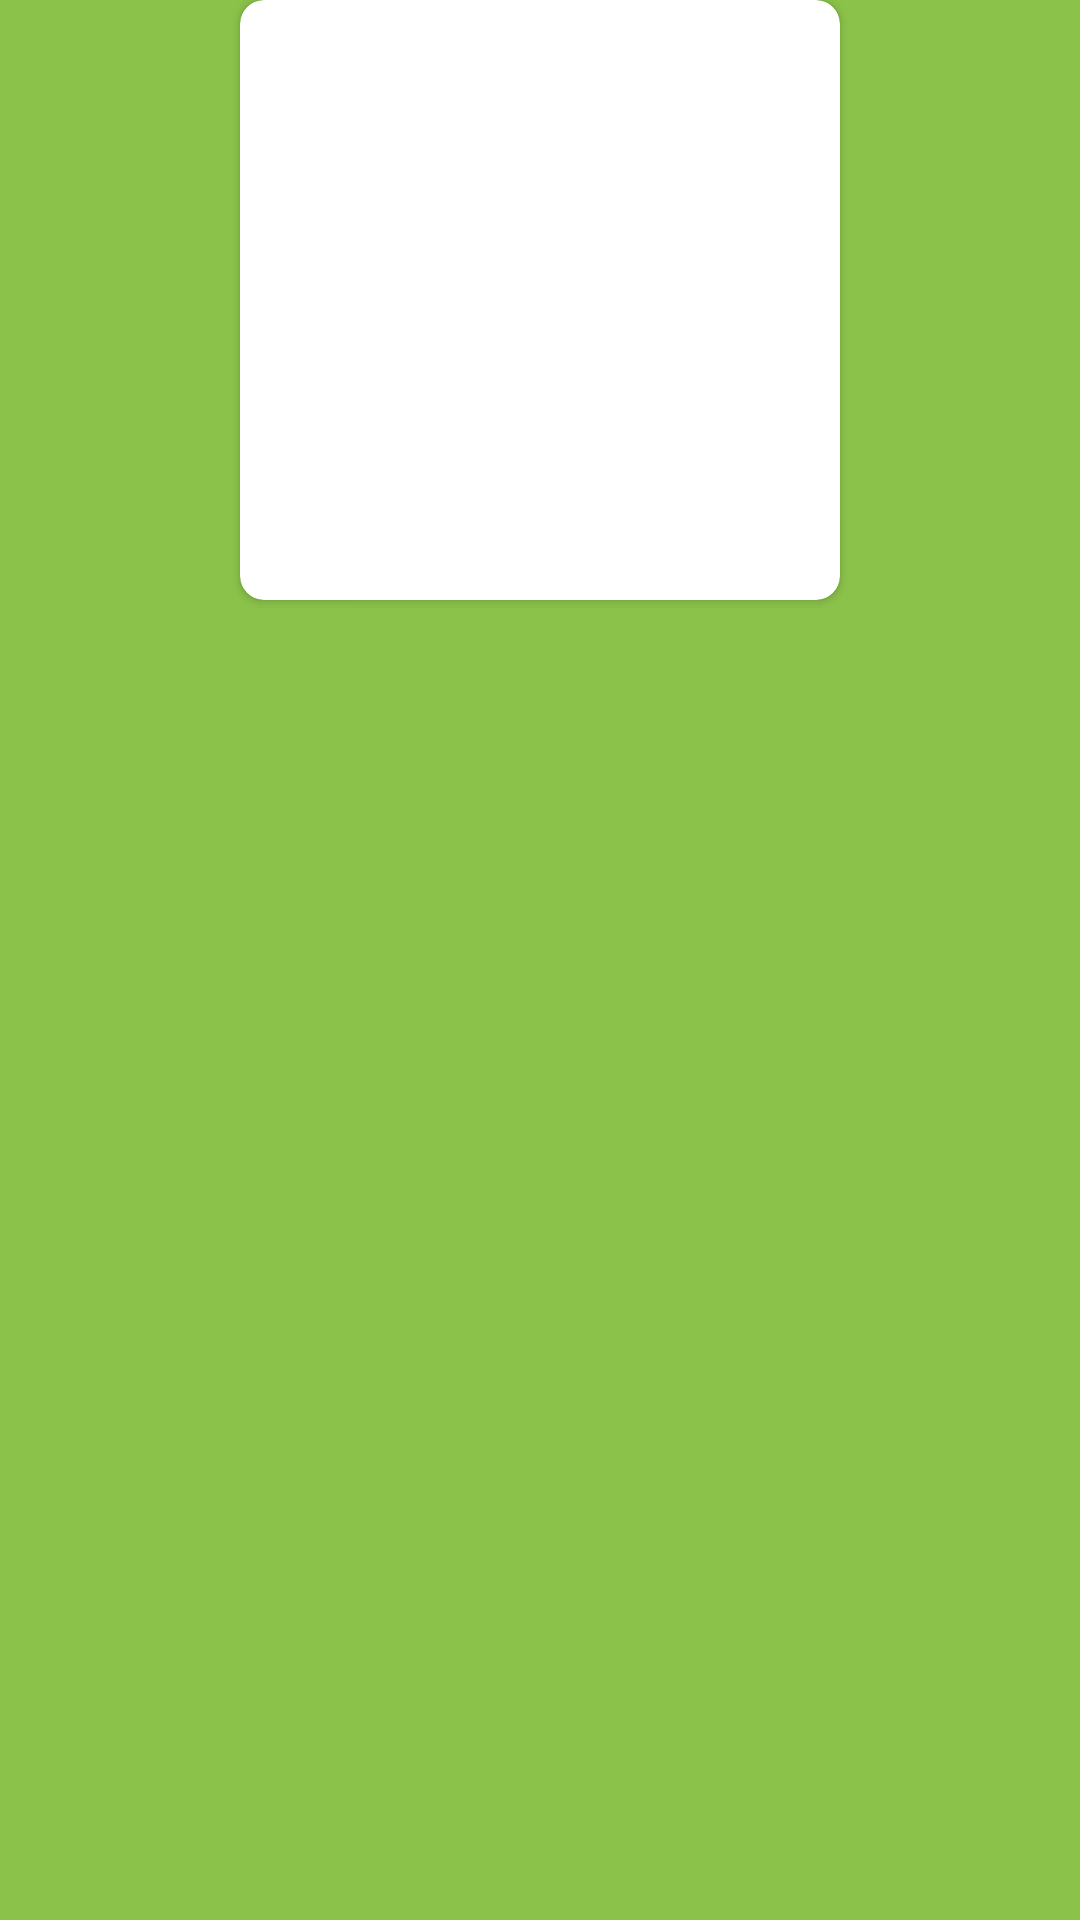

Layout XML and referenced resources for this Android screen:
<!-- AndroidManifest.xml: application theme AppTheme -->
<!-- res/layout/card_view_note.xml -->
<?xml version="1.0" encoding="utf-8"?>
<LinearLayout
    xmlns:android="http://schemas.android.com/apk/res/android"
    xmlns:card_view="http://schemas.android.com/apk/res-auto"
    style="@style/AppTheme.RootView.Vertical">

    
    <android.support.v7.widget.CardView
        xmlns:card_view="http://schemas.android.com/apk/res-auto"
        android:id="@+id/card_view_note"
        android:layout_gravity="center"
        android:layout_width="200dp"
        android:layout_height="200dp"
        card_view:cardCornerRadius="8dp">

        <TextView
            android:id="@+id/tv_note_title"
            android:fontFamily="sans-serif-condensed"
            android:textStyle="bold"
            android:layout_width="match_parent"
            android:layout_height="match_parent" />

        <TextView
            android:id="@+id/tv_note_content"
            android:layout_width="match_parent"
            android:layout_height="match_parent" />
    </android.support.v7.widget.CardView>

</LinearLayout>
<!-- resources referenced by this layout -->
<resources>
  <style name="AppTheme.RootView.Vertical">
          <item name="android:orientation">vertical</item>
      </style>
  <style name="AppTheme" parent="Theme.AppCompat.Light">
          <item name="android:windowBackground">@color/primary</item>
      </style>
  <color name="primary">#8BC34A</color>
</resources>
